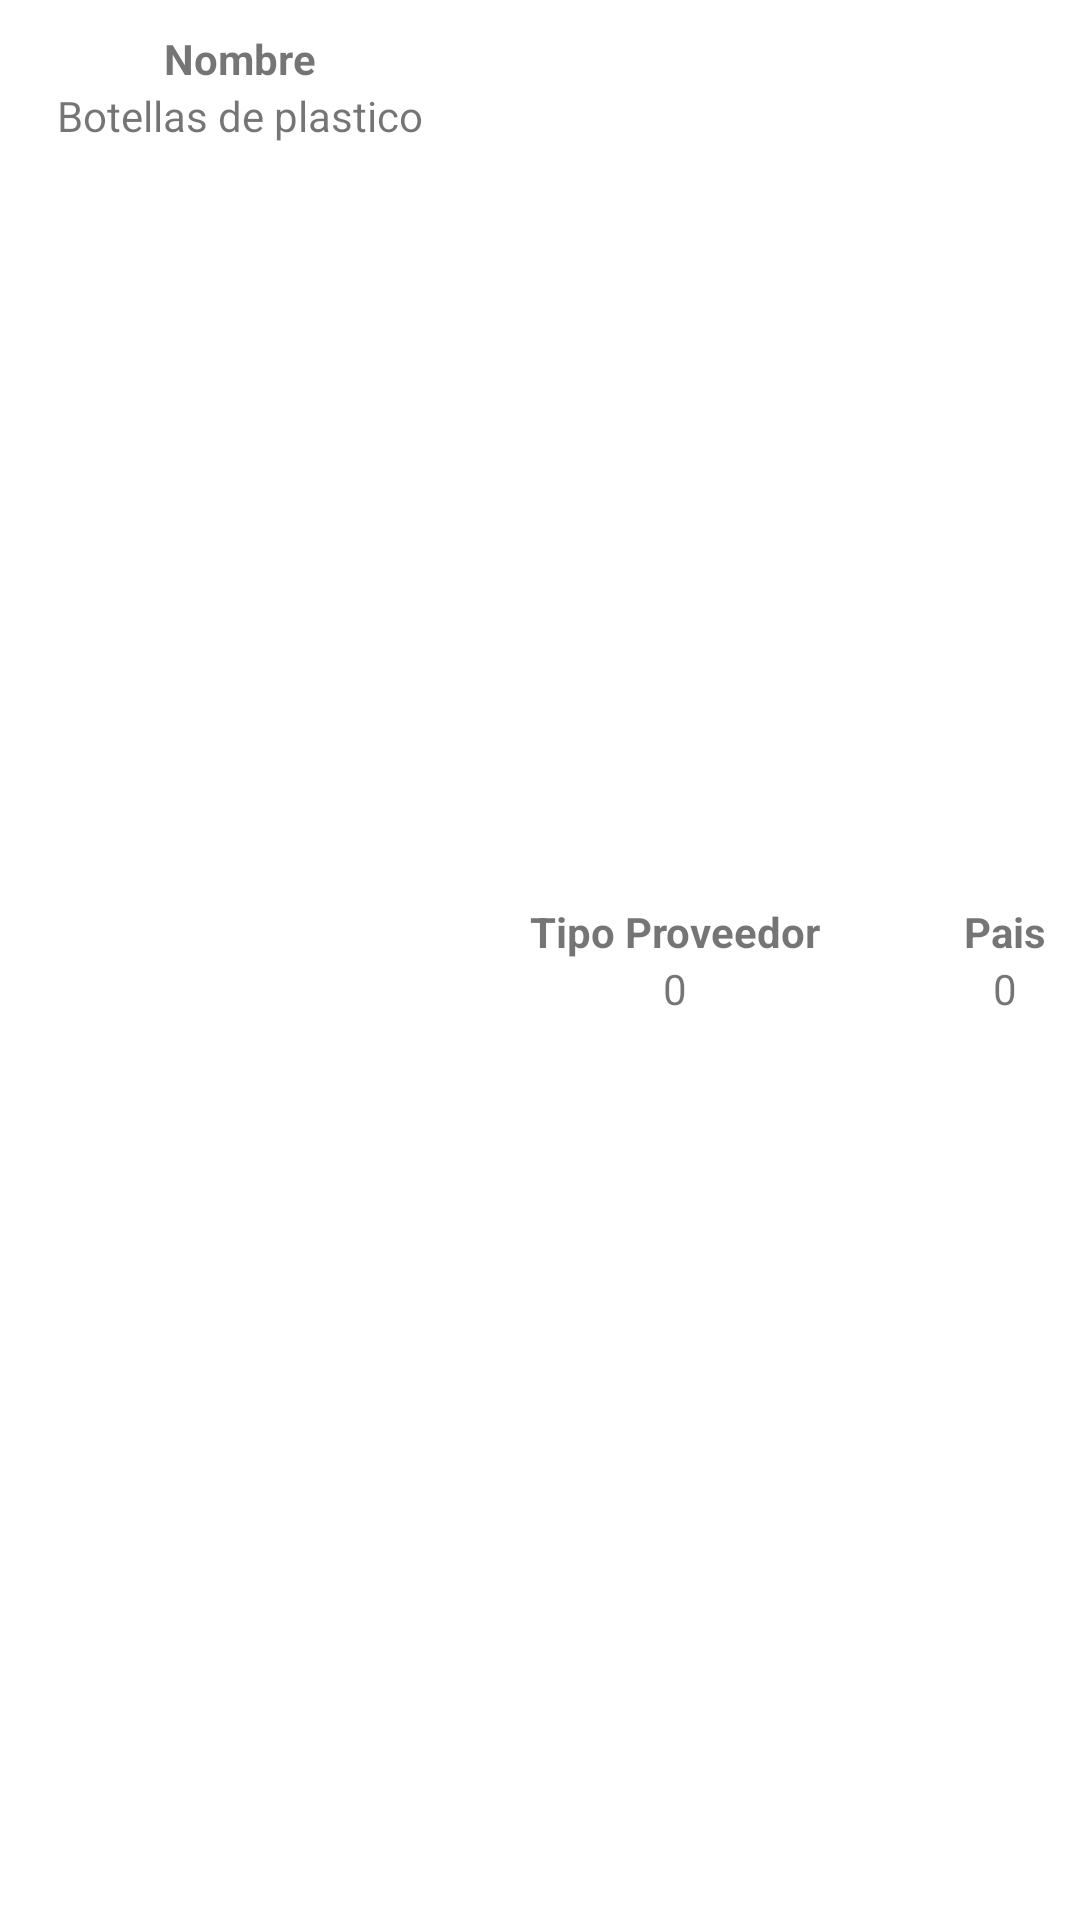

This screen was rendered from an Android layout file. Write that file and the resources it references.
<!-- AndroidManifest.xml: application theme Theme.ModuloProveedores -->
<!-- res/layout/proveedor_card_item.xml -->
<?xml version="1.0" encoding="utf-8"?>
<LinearLayout xmlns:android="http://schemas.android.com/apk/res/android"
    android:layout_marginTop="10dp"
    android:layout_marginBottom="10dp"
    android:layout_width="match_parent"
    android:layout_height="wrap_content">

    <LinearLayout
        android:layout_width="140dp"
        android:layout_height="wrap_content"
        android:gravity="center"
        android:layout_margin="10dp"
        android:orientation="vertical">
        <TextView
            android:text="Nombre"
            android:textStyle="bold"
            android:layout_width="wrap_content"
            android:layout_height="wrap_content"/>
        <TextView
            android:id="@+id/proveedor_item_name"
            android:text="Botellas de plastico"
            android:textAlignment="center"
            android:layout_width="wrap_content"
            android:layout_height="wrap_content"/>
    </LinearLayout>

    <LinearLayout
        android:layout_width="120dp"
        android:layout_height="wrap_content"
        android:gravity="center"
        android:layout_gravity="center"
        android:layout_margin="5dp"
        android:orientation="vertical">
        <TextView
            android:text="Tipo Proveedor"
            android:textStyle="bold"
            android:layout_width="wrap_content"
            android:layout_height="wrap_content"/>
        <TextView
            android:id="@+id/proveedor_item_tippro"
            android:text="0"
            android:textAlignment="center"
            android:layout_width="wrap_content"
            android:layout_height="wrap_content"/>
    </LinearLayout>

    <LinearLayout
        android:layout_width="80dp"
        android:layout_height="wrap_content"
        android:gravity="center"
        android:layout_gravity="center"
        android:layout_margin="5dp"
        android:orientation="vertical">
        <TextView
            android:text="Pais"
            android:textStyle="bold"
            android:layout_width="wrap_content"
            android:layout_height="wrap_content"/>
        <TextView
            android:id="@+id/proveedor_item_pais"
            android:text="0"
            android:textAlignment="center"
            android:layout_width="wrap_content"
            android:layout_height="wrap_content"/>
    </LinearLayout>

</LinearLayout>
<!-- resources referenced by this layout -->
<resources>
  <style name="Theme.ModuloProveedores" parent="Theme.MaterialComponents.DayNight.NoActionBar">
          
          <item name="colorPrimary">@color/purple_500</item>
          <item name="colorPrimaryVariant">@color/purple_700</item>
          <item name="colorOnPrimary">@color/white</item>
          
          <item name="colorSecondary">@color/teal_200</item>
          <item name="colorSecondaryVariant">@color/teal_700</item>
          <item name="colorOnSecondary">@color/black</item>
          
          <item name="android:statusBarColor" tools:targetApi="l">?attr/colorPrimaryVariant</item>
          
      </style>
  <color name="purple_500">#FF6200EE</color>
  <color name="purple_700">#FF3700B3</color>
  <color name="white">#FFFFFFFF</color>
  <color name="teal_200">#FF03DAC5</color>
  <color name="teal_700">#FF018786</color>
  <color name="black">#FF000000</color>
</resources>
